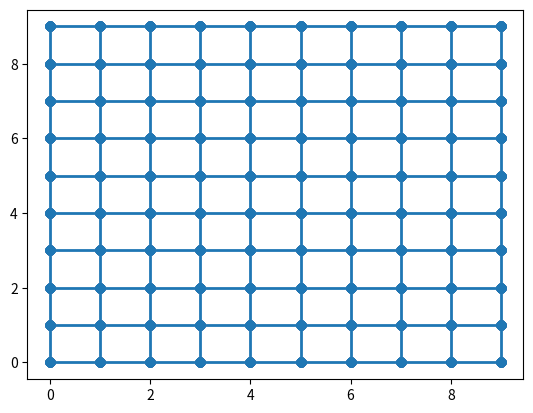

Write the Python code that produced this figure.
# -*- coding: utf-8 -*-
"""
Created on Mon Apr 21 14:21:43 2025

@author: User
"""

import numpy as np
import matplotlib.pyplot as plt
from matplotlib import collections  as mc
from collections.abc import Iterable
import itertools
    


class LGT_notation(tuple):
    # a class for LGT representation of links as a tuple with site coordinates and link direction (int)
    def __new__(cls, coordinates, direction):
        if type(direction) == int and (isinstance(coordinates, Iterable) ) :
            coordinates = np.array(coordinates)
            return super().__new__(cls, [coordinates, direction])
        else:
            raise ValueError
            
    def __eq__(self, other):
        if not isinstance(other, LGT_notation):
           # don't attempt to compare against unrelated types
           return NotImplemented

        return (self[0] == other[0]).all() and self[1] == other[1]
            
    
class site:
    coordinates:np.array  # should be a numpy array 
    out_links = None
    in_links = None
    def __init__(self, coordinates):
        self.coordinates = np.array(coordinates)
        self.out_links = []
        self.in_links = []
    def __repr__(self):
        return f"<site :{self.coordinates}>"
        
    def dimension(self):
        return len(self.coordinates)
    
    def links(self):
        return [*self.in_links, *self.out_links]

def check_dimension(*sites):
    #returns an error if sites are not all the same dimension
        for s in sites:
            if not s.dimension() == sites[0].dimension():
                raise ValueError("Sites must have the same dimsnsion")
                
def vector_2_direction_index(vec):
    #TODO this is very ugly
    if len(vec)==1:
        return 0
    if len(vec) == 2:
        if (vec==np.array([1,0])).all():
            return 0
        elif (vec == np.array([0,1])).all():
            return 1
        else:
            Warning("vec must be a standard unit vector, returning nan")
            return np.nan
    if len(vec) == 3:
        if (vec==np.array([1,0,0])).all():
            return 0
        elif (vec == np.array([0,1,0])).all():
            return 1
        elif (vec == np.array([0,0,1])).all():
            return 2
        else:
            Warning("vec must be a standard unit vector, returning nan")
            return np.nan
            


class link:
    sites = None # a directional list of size 2
    def __init__(self, *sites):
        check_dimension(*sites)
        self.sites = sites
        self.sites[0].out_links.append(self)
        self.sites[1].in_links.append(self)
    def __repr__(self):
        return f"<link : {self.sites}>"
    
    def vector(self):
        return self.sites[1].coordinates - self.sites[0].coordinates
    
    def dimension(self):
        return self.sites[0].dimension()
        
    def direction(self):
        ## works only for standard square lattice unit directions
        try:
            return vector_2_direction_index(self.vector())
        except Warning:
            Warning("direction index is only defined for standard unit vectors ( positive directions of a square lattice)")
                        
    def LGT_notation(self):
        return LGT_notation(self.sites[0].coordinates, self.direction())
    
 
class lattice:
    sites = None
    links = None
    
    def __init__(self, *sites):
        # input verification:
        check_dimension(*sites)
        self.sites = list(sites) #TODO maybe this can be a tuple. I don't know
        self.links = []
        missing_sites=[]
        for site in self.sites:
            for link in site.links():
                
                if link not in self.links:
                    self.links.append(link)
                #check that link does not connect to a site outside the lattice        
                for link_site in link.sites:
                    if not any (s==link_site for s in self.sites):
                        missing_sites.append(link_site)
                
        #inform user and propose to add them
        if len(missing_sites)>0:
            user_input = input(f"{len(missing_sites)} sites have links to sites that are not in the lattice. do you want to add them? (yes/no): ")
            if user_input.lower() in ["yes", "y"]:
               self.sites = [*self.sites, *missing_sites]
               print(f"added {len(missing_sites)} sites")
            else:
                print("lattice will contain links to sites that are not in the lattice. This will probably cause bugs")
        
                        
    def get_connectivity_mat(self):
        pass #TODO
    
    def get_site(self, coordinates, n=1):
        # return lattice site from coordinates. optionally return also the index in the sites list.
        # in the case that there is more than one wit the same coordinates, get the first n ( in a list, if n>1). 
        relevant_sites = [site for site in self.sites if (site.coordinates==coordinates).all()]
        n = min(len(relevant_sites),n)
        if len(relevant_sites)==0:
            raise ValueError("no site with the given coordinates")
            
        return relevant_sites[0:n] if n>1 else relevant_sites[0] 
    

    
    def get_link(self, *args, n=1):
        # return lattice link from two site objects,  or from LGT notation: tuple format: (coordinates:nparray, direction:int))
        if type(args[0])==site and type(args[1])==site :
            relevant_links = [link for link in self.links if (link.sites==(args[0], args[1]))]
        elif (type(args[0])==list or type(args[0])==np.ndarray ) and type(args[1]) == int:
            # args[ = np.array(args[0])        
            relevant_links = [link for link in self.links if link.LGT_notation() == LGT_notation(args[0], args[1])]
        
        n = min(len(relevant_links),n)
        return relevant_links[0:n] if n>1 else relevant_links[0] 
    
    def link_index(self, *args, n=1):
        if isinstance(args[0], link):
            l=args[0]
        else:
            l = self.get_link(*args,n)
        return self.links.index(l)
    
    def dimension(self):
        return self.sites[0].dimension()
    
    def plot(self):
        sites_coordinates = []
        for i in range(self.dimension()):
            sites_coordinates.append([site.coordinates[i] for site in self.sites])    
        
        sites_coordinates = np.array(sites_coordinates)
        links_coordinates = [ [tuple(link.sites[0].coordinates),tuple(link.sites[1].coordinates)] for link in self.links]
        #TODO: 3D
        if self.dimension()==2:
            xx,yy =     np.meshgrid(sites_coordinates[0],sites_coordinates[1])
            plt.scatter(xx,yy)
            
        plt.gca().add_collection(mc.LineCollection(links_coordinates, linewidths=2))
    
    def num_links(self):
        return len(self.links)
    
    def num_sites(self):
        return len(self.sites)


    

class square_lattice(lattice):
    size = None
    # boundary_sites = None
    # boundary_links = None
    
    
    def __init__(self,dim, size):
        if not isinstance(size, Iterable):
            size = [size for i in range(dim)]
        
        ranges = [range(size[n]) for n in range(dim)]
        
        self.sites =[]
        self.size=size
        for coordinates in itertools.product(*ranges):
            self.sites.append(site(coordinates))
            
        self.links = []
        unit_vecs = np.eye(dim)
        
        for s in self.sites:
            for i in range(dim):
                try:
                    next_site = self.get_site(s.coordinates+unit_vecs[i])
                    self.links.append(link(s, next_site))
                except ValueError:
                    # do skip the cases where next site does not exist
                    pass
    def link_exists(self, *link_args):

       try:
           self.get_link(*link_args)
           return True
       except (IndexError):
           return False
    
    def plaquette_exists(self, s):
        if isinstance(s, site):
            coordinates = s.coordinates

        elif isinstance(s, Iterable):
            coordinates = s
        i = coordinates[0]
        j = coordinates[1]
        return self.link_exists([i, j], 0) * self.link_exists([i, j], 1) * self.link_exists([i + 1, j],1) * self.link_exists([i, j + 1], 0)


    
            
if __name__ =="__main__":
    lat2 = square_lattice(2,10)
    lat2.plot()